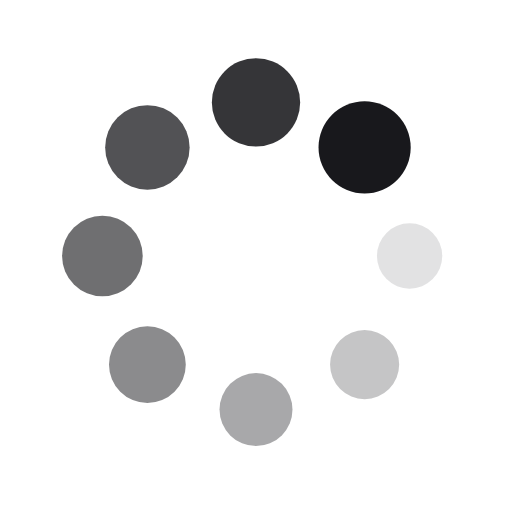
t = 0.00 s
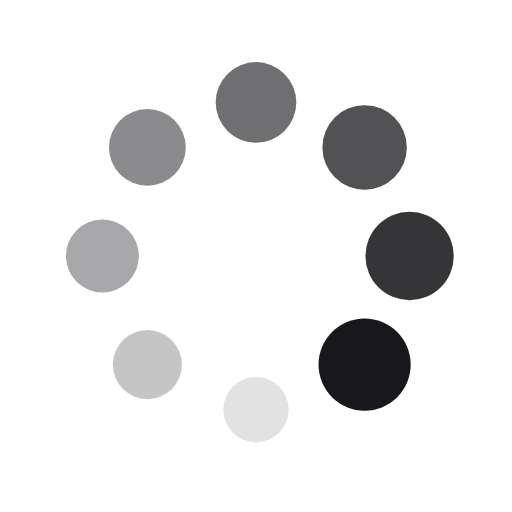
t = 0.25 s
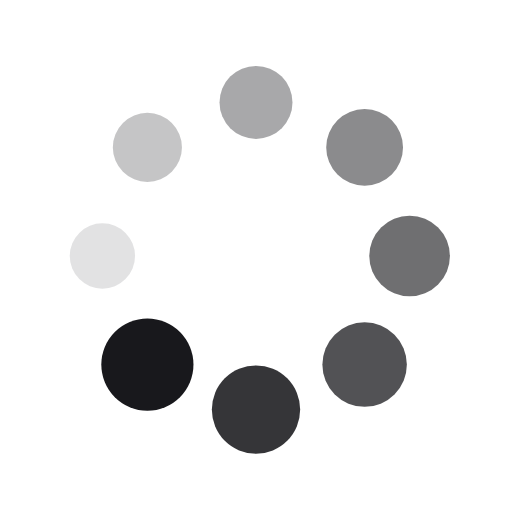
t = 0.50 s
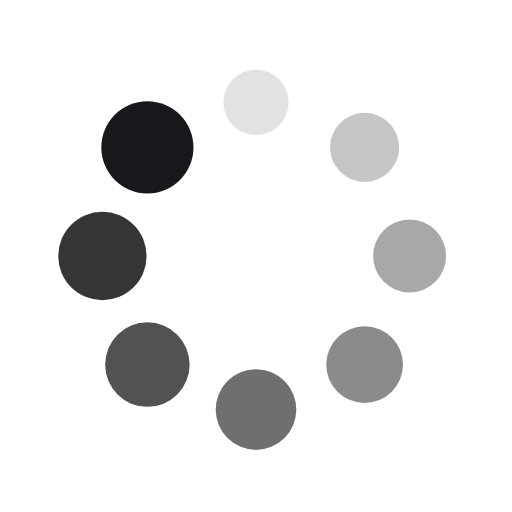
t = 0.75 s

The animated SVG that drew these frames (rendered in a browser with its animation timeline set to each time). Animation: 16 SMIL elements (animate=8,animateTransform=8); one cycle of 1.00 s, repeats indefinitely.

<svg xmlns="http://www.w3.org/2000/svg" xmlns:xlink="http://www.w3.org/1999/xlink" style="margin: auto; display: block;" width="200px" height="200px" viewBox="0 0 100 100" preserveAspectRatio="xMidYMid">
<g transform="translate(80,50)">
<g transform="rotate(0)">
<circle cx="0" cy="0" r="6" fill="#18181c" fill-opacity="1">
  <animateTransform attributeName="transform" type="scale" begin="-0.875s" values="1.5 1.5;1 1" keyTimes="0;1" dur="1s" repeatCount="indefinite"></animateTransform>
  <animate attributeName="fill-opacity" keyTimes="0;1" dur="1s" repeatCount="indefinite" values="1;0" begin="-0.875s"></animate>
</circle>
</g>
</g><g transform="translate(71.21320343559643,71.21320343559643)">
<g transform="rotate(45)">
<circle cx="0" cy="0" r="6" fill="#18181c" fill-opacity="0.875">
  <animateTransform attributeName="transform" type="scale" begin="-0.75s" values="1.5 1.5;1 1" keyTimes="0;1" dur="1s" repeatCount="indefinite"></animateTransform>
  <animate attributeName="fill-opacity" keyTimes="0;1" dur="1s" repeatCount="indefinite" values="1;0" begin="-0.75s"></animate>
</circle>
</g>
</g><g transform="translate(50,80)">
<g transform="rotate(90)">
<circle cx="0" cy="0" r="6" fill="#18181c" fill-opacity="0.75">
  <animateTransform attributeName="transform" type="scale" begin="-0.625s" values="1.5 1.5;1 1" keyTimes="0;1" dur="1s" repeatCount="indefinite"></animateTransform>
  <animate attributeName="fill-opacity" keyTimes="0;1" dur="1s" repeatCount="indefinite" values="1;0" begin="-0.625s"></animate>
</circle>
</g>
</g><g transform="translate(28.786796564403577,71.21320343559643)">
<g transform="rotate(135)">
<circle cx="0" cy="0" r="6" fill="#18181c" fill-opacity="0.625">
  <animateTransform attributeName="transform" type="scale" begin="-0.5s" values="1.5 1.5;1 1" keyTimes="0;1" dur="1s" repeatCount="indefinite"></animateTransform>
  <animate attributeName="fill-opacity" keyTimes="0;1" dur="1s" repeatCount="indefinite" values="1;0" begin="-0.5s"></animate>
</circle>
</g>
</g><g transform="translate(20,50.00000000000001)">
<g transform="rotate(180)">
<circle cx="0" cy="0" r="6" fill="#18181c" fill-opacity="0.5">
  <animateTransform attributeName="transform" type="scale" begin="-0.375s" values="1.5 1.5;1 1" keyTimes="0;1" dur="1s" repeatCount="indefinite"></animateTransform>
  <animate attributeName="fill-opacity" keyTimes="0;1" dur="1s" repeatCount="indefinite" values="1;0" begin="-0.375s"></animate>
</circle>
</g>
</g><g transform="translate(28.78679656440357,28.786796564403577)">
<g transform="rotate(225)">
<circle cx="0" cy="0" r="6" fill="#18181c" fill-opacity="0.375">
  <animateTransform attributeName="transform" type="scale" begin="-0.25s" values="1.5 1.5;1 1" keyTimes="0;1" dur="1s" repeatCount="indefinite"></animateTransform>
  <animate attributeName="fill-opacity" keyTimes="0;1" dur="1s" repeatCount="indefinite" values="1;0" begin="-0.25s"></animate>
</circle>
</g>
</g><g transform="translate(49.99999999999999,20)">
<g transform="rotate(270)">
<circle cx="0" cy="0" r="6" fill="#18181c" fill-opacity="0.25">
  <animateTransform attributeName="transform" type="scale" begin="-0.125s" values="1.5 1.5;1 1" keyTimes="0;1" dur="1s" repeatCount="indefinite"></animateTransform>
  <animate attributeName="fill-opacity" keyTimes="0;1" dur="1s" repeatCount="indefinite" values="1;0" begin="-0.125s"></animate>
</circle>
</g>
</g><g transform="translate(71.21320343559643,28.78679656440357)">
<g transform="rotate(315)">
<circle cx="0" cy="0" r="6" fill="#18181c" fill-opacity="0.125">
  <animateTransform attributeName="transform" type="scale" begin="0s" values="1.5 1.5;1 1" keyTimes="0;1" dur="1s" repeatCount="indefinite"></animateTransform>
  <animate attributeName="fill-opacity" keyTimes="0;1" dur="1s" repeatCount="indefinite" values="1;0" begin="0s"></animate>
</circle>
</g>
</g>
</svg>